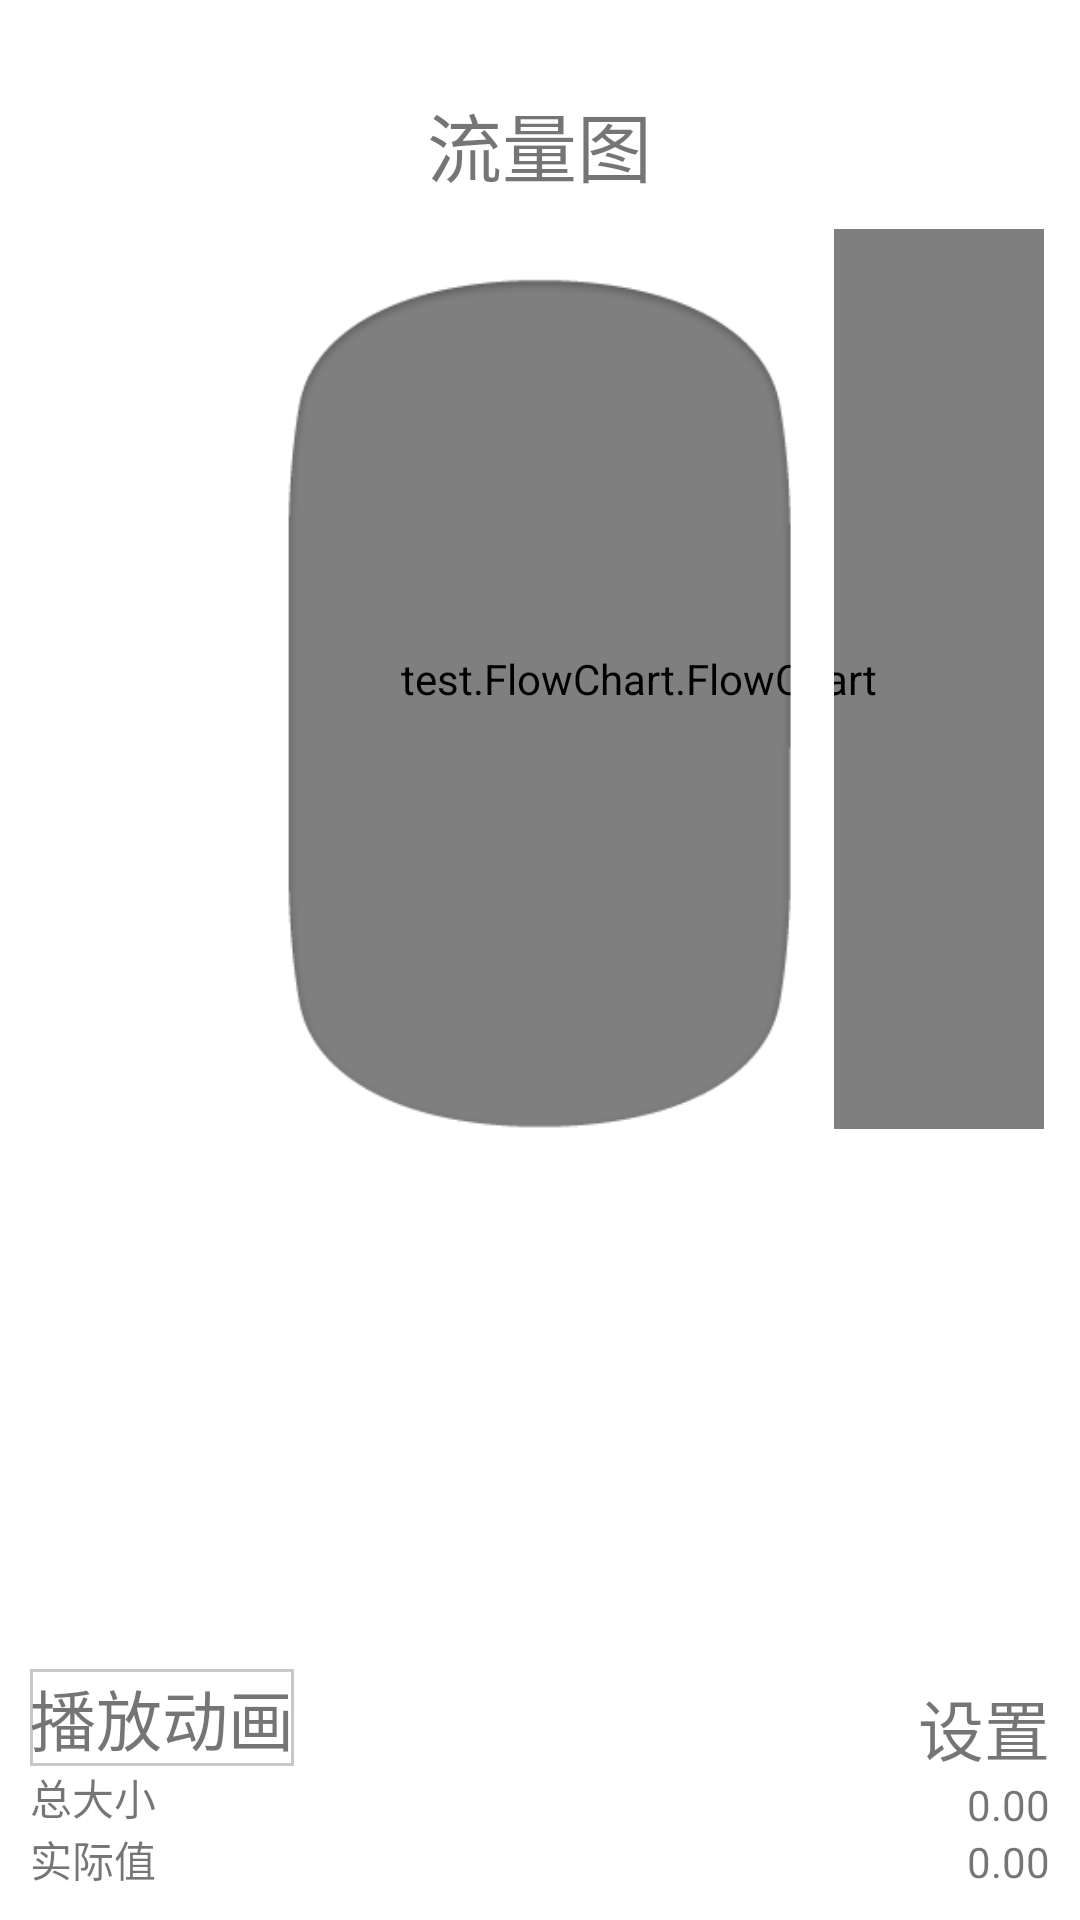

The Android layout XML behind this screen, and the referenced resources:
<!-- AndroidManifest.xml: fallback theme Theme.MaterialComponents.DayNight.NoActionBar -->
<!-- res/layout/paper_bucket.xml -->
<?xml version="1.0" encoding="utf-8"?>
<RelativeLayout xmlns:android="http://schemas.android.com/apk/res/android"
    android:id="@+id/rl_text"
    android:layout_width="fill_parent"
    android:layout_height="fill_parent"
    android:background="#ffffffff"
    android:paddingBottom="10.0dip"
    android:paddingTop="30.0dip" >

    <TextView
        android:id="@+id/tv_title"
        android:layout_width="wrap_content"
        android:layout_height="wrap_content"
        android:layout_centerHorizontal="true"
        android:layout_marginBottom="10dp"
        android:textSize="25sp"
        android:text="流量图" />
    <RelativeLayout

        android:layout_width="270.0dp"
        android:layout_height="300.0dp"
        android:layout_alignParentRight="true"
        android:layout_below="@id/tv_title"
        android:layout_marginRight="12.0dp" >

        <test.FlowChart.FlowChart
            android:id="@+id/water"
            android:layout_width="fill_parent"
            android:layout_height="fill_parent"
            android:layout_alignParentBottom="true" />

        <ImageView
            android:id="@+id/image_2"
            android:layout_width="200.0dp"
            android:layout_height="300.0dp"
            android:layout_alignParentBottom="true"
            android:background="@+drawable/bottle" />
    </RelativeLayout>

    <RelativeLayout
        android:id="@+id/up_layout"
        android:layout_width="wrap_content"
        android:layout_height="wrap_content"
        android:paddingLeft="10dp"
        android:paddingRight="10dp"
         >

        <TextView
            android:id="@+id/start_anim"
            android:layout_width="wrap_content"
            android:layout_height="wrap_content"
            android:layout_above="@+id/max_val"
            android:layout_alignLeft="@id/max_val"
            android:background="@drawable/setbar_bg"
            android:clickable="true"
            android:text="播放动画"
            android:textSize="22.0sp" />

        <TextView
            android:id="@+id/tv_setting_state"
            android:layout_width="wrap_content"
            android:layout_height="wrap_content"
            android:layout_above="@+id/textview_max_val"
            android:layout_alignRight="@+id/textview_actual_val"
            android:clickable="true"
            android:gravity="center_vertical"
            android:text="设置"
            android:textSize="22.0sp" />

        <TextView
            android:id="@+id/max_val"
            android:layout_width="wrap_content"
            android:layout_height="wrap_content"
            android:layout_above="@+id/actual_val"
            android:text="总大小" />

        

        <TextView
            android:id="@+id/textview_max_val"
            android:layout_width="wrap_content"
            android:layout_height="wrap_content"
            android:layout_above="@+id/textview_actual_val"
            android:layout_alignParentRight="true"
            android:text="0.00" />

        <TextView
            android:id="@+id/actual_val"
            android:layout_width="wrap_content"
            android:layout_height="wrap_content"
            android:layout_alignParentBottom="true"
            android:text="实际值" />

        

        <TextView
            android:id="@+id/textview_actual_val"
            android:layout_width="wrap_content"
            android:layout_height="wrap_content"
            android:layout_alignParentBottom="true"
            android:layout_alignParentRight="true"
            android:text="0.00" />
    </RelativeLayout>

</RelativeLayout>
<!-- resources referenced by this layout -->
<resources>
  <!-- drawable bottle: png bitmap (drawable-hdpi, 5988 bytes) -->
  <!-- drawable setbar_bg (drawable) -->
  <?xml version="1.0" encoding="UTF-8"?>
  <shape xmlns:android="http://schemas.android.com/apk/res/android" >
  
      <solid android:color="#00000000" />
  
      <stroke
          android:width="1dip"
          android:color="#C5C9CE" />
  
  </shape>
</resources>
